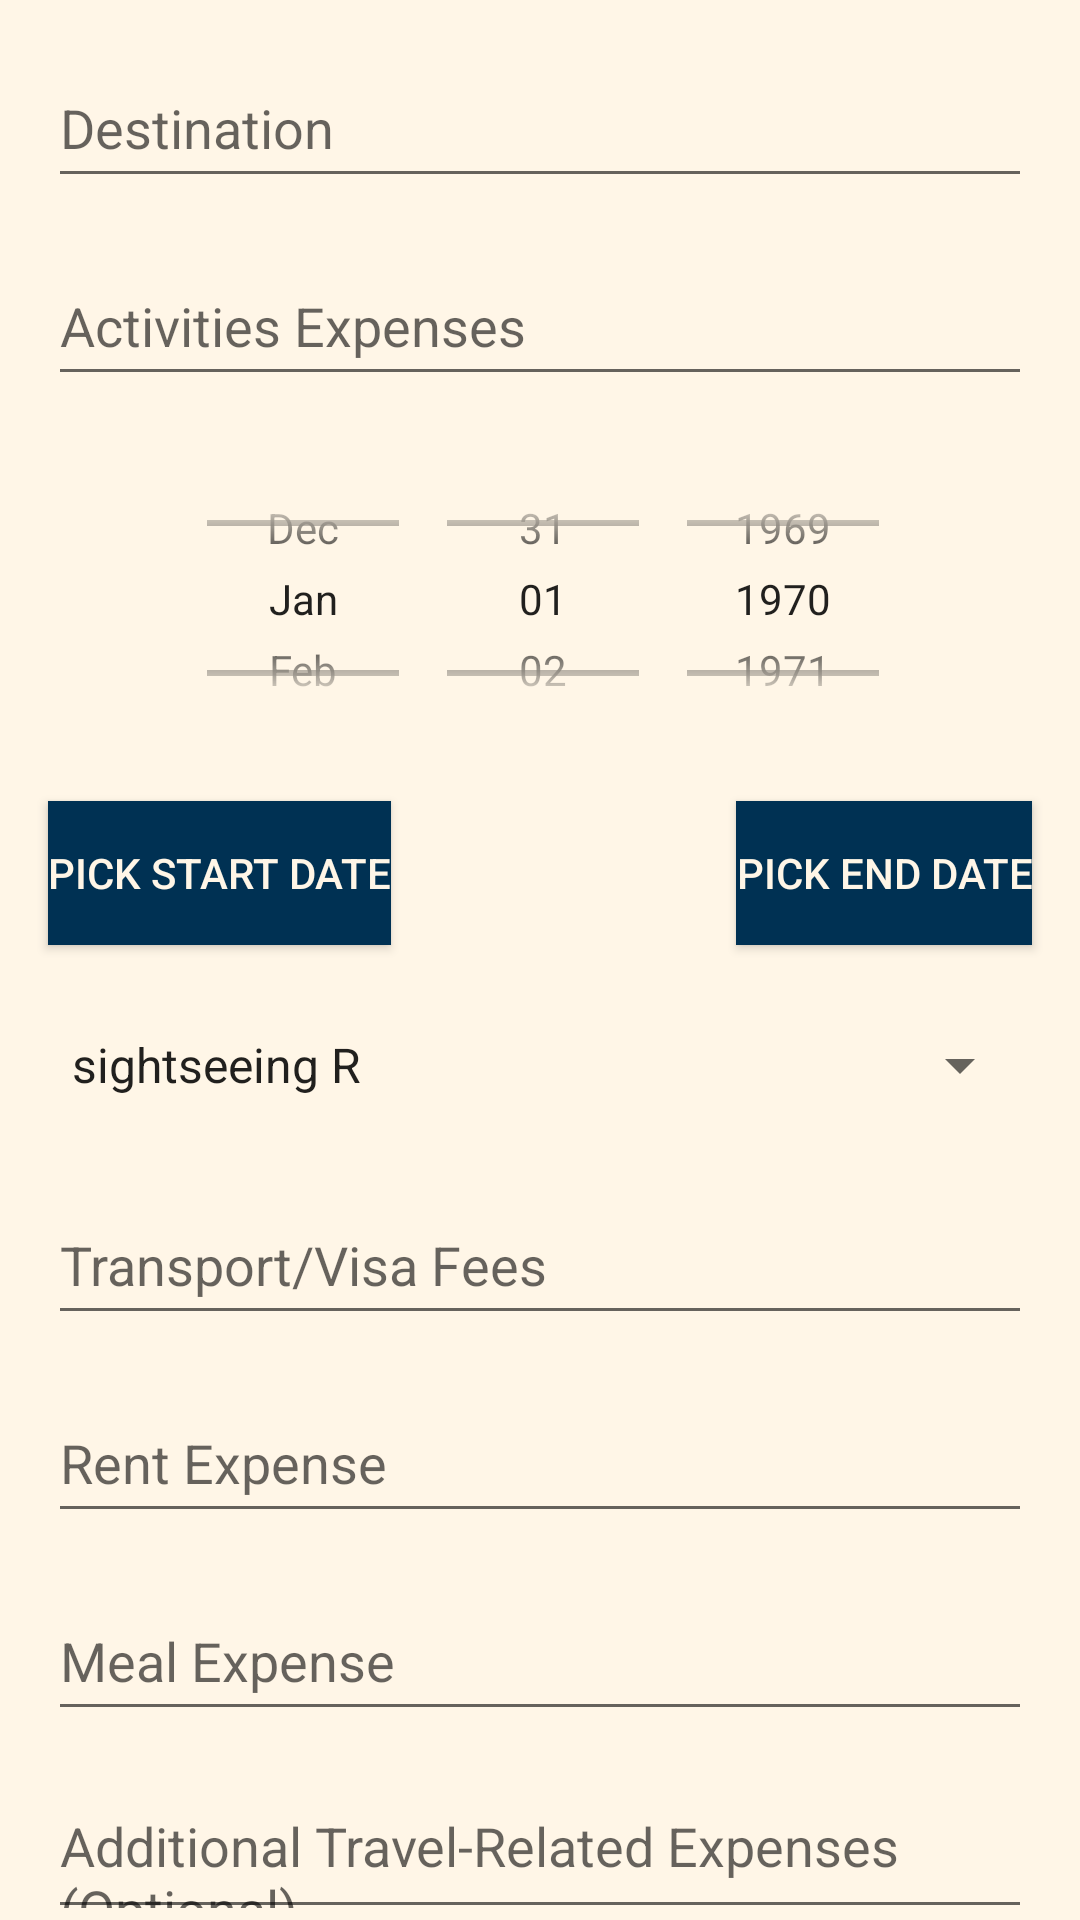

Reconstruct the res/layout file that produces this screen, plus the resources it refers to.
<!-- AndroidManifest.xml: application theme Theme.TripBuddyV10 -->
<!-- res/layout/activity_plan_trip.xml -->
<?xml version="1.0" encoding="utf-8"?>
<androidx.constraintlayout.widget.ConstraintLayout xmlns:android="http://schemas.android.com/apk/res/android"
    xmlns:app="http://schemas.android.com/apk/res-auto"
    xmlns:tools="http://schemas.android.com/tools"
    android:id="@+id/main"
    android:layout_width="match_parent"
    android:layout_height="match_parent"
    android:background="@color/beige"
    style="@style/SCREEN"
    tools:context=".plan_trip">

    <EditText
        android:id="@+id/destination"
        android:layout_width="0dp"
        android:layout_height="50dp"
        android:hint="Destination"
        app:layout_constraintTop_toTopOf="parent"
        app:layout_constraintStart_toStartOf="parent"
        app:layout_constraintEnd_toEndOf="parent"
        android:layout_margin="16dp" />

    <EditText
        android:id="@+id/activities"
        android:layout_width="0dp"
        android:layout_height="50dp"
        android:hint="Activities Expenses"
        app:layout_constraintTop_toBottomOf="@id/destination"
        app:layout_constraintStart_toStartOf="parent"
        app:layout_constraintEnd_toEndOf="parent"
        android:layout_margin="16dp" />


    <DatePicker
        android:id="@+id/datePick1"
        android:layout_width="348dp"
        android:layout_height="103dp"
        android:layout_margin="16dp"
        android:calendarViewShown="false"
        android:datePickerMode="spinner"
        app:layout_constraintEnd_toEndOf="parent"
        app:layout_constraintHorizontal_bias="0.253"
        app:layout_constraintStart_toStartOf="parent"
        app:layout_constraintTop_toBottomOf="@id/activities" />

    <Button
        android:id="@+id/startDate"
        android:layout_width="wrap_content"
        android:layout_height="wrap_content"
        android:text="Pick Start Date"
        style="@style/BUTTON"
        app:layout_constraintTop_toBottomOf="@id/datePick1"
        app:layout_constraintStart_toStartOf="parent"
        android:layout_margin="16dp"/>

    <Button
        android:id="@+id/endDate"
        android:layout_width="wrap_content"
        android:layout_height="wrap_content"
        android:text="Pick End Date"
        style="@style/BUTTON"
        app:layout_constraintTop_toBottomOf="@id/datePick1"
        app:layout_constraintEnd_toEndOf="parent"
        android:layout_margin="16dp"/>

    <Spinner
        android:id="@+id/spinner"

        android:layout_width="0dp"
        android:layout_height="48dp"
        android:entries="@array/Activities"
        app:layout_constraintTop_toBottomOf="@id/startDate"
        app:layout_constraintStart_toStartOf="parent"
        app:layout_constraintEnd_toEndOf="parent"
        android:layout_margin="16dp"/>

    <EditText
        android:id="@+id/transport"
        android:layout_width="0dp"
        android:layout_height="50dp"
        android:layout_margin="16dp"
        android:layout_marginTop="4dp"
        android:hint="Transport/Visa Fees"
        app:layout_constraintEnd_toEndOf="parent"
        app:layout_constraintStart_toStartOf="parent"
        app:layout_constraintTop_toBottomOf="@id/spinner" />

    <EditText
        android:id="@+id/rent"
        android:layout_width="0dp"
        android:layout_height="50dp"
        android:hint="Rent Expense"
        app:layout_constraintTop_toBottomOf="@id/transport"
        app:layout_constraintStart_toStartOf="parent"
        app:layout_constraintEnd_toEndOf="parent"
        android:layout_margin="16dp"/>

    <EditText
        android:id="@+id/meal"
        android:layout_width="0dp"
        android:layout_height="50dp"
        android:hint="Meal Expense"
        app:layout_constraintTop_toBottomOf="@id/rent"
        app:layout_constraintStart_toStartOf="parent"
        app:layout_constraintEnd_toEndOf="parent"
        android:layout_margin="16dp"/>

    <EditText
        android:id="@+id/addExp"
        android:layout_width="0dp"
        android:layout_height="50dp"
        android:hint="Additional Travel-Related Expenses (Optional)"
        app:layout_constraintTop_toBottomOf="@id/meal"
        app:layout_constraintStart_toStartOf="parent"
        app:layout_constraintEnd_toEndOf="parent"
        android:layout_margin="16dp"/>

    <Button
        android:id="@+id/saveTrip"
        android:layout_width="wrap_content"
        android:layout_height="wrap_content"
        android:layout_margin="16dp"
        android:layout_marginTop="24dp"
        android:text="Save Trip"
        style="@style/BUTTON"
        app:layout_constraintEnd_toStartOf="@+id/planTrip"
        app:layout_constraintHorizontal_bias="0.0"
        app:layout_constraintStart_toStartOf="parent"
        app:layout_constraintTop_toBottomOf="@id/addExp" />

    <Button
        android:id="@+id/planTrip"
        android:layout_width="wrap_content"
        android:layout_height="wrap_content"
        android:layout_margin="16dp"
        android:layout_marginTop="16dp"
        android:text="Plan Trip"
        style="@style/BUTTON"
        app:layout_constraintEnd_toEndOf="parent"
        app:layout_constraintHorizontal_bias="0.381"
        app:layout_constraintStart_toStartOf="parent"
        app:layout_constraintTop_toBottomOf="@id/addExp" />

    <TextView
        android:id="@+id/cal"
        style="@style/TEXT"
        android:layout_width="168dp"
        android:layout_height="85dp"
        android:layout_margin="16dp"
        android:layout_marginTop="4dp"
        android:text="data from cal"
        app:layout_constraintEnd_toEndOf="parent"
        app:layout_constraintHorizontal_bias="1.0"
        app:layout_constraintStart_toStartOf="parent"
        app:layout_constraintTop_toBottomOf="@id/addExp" />


</androidx.constraintlayout.widget.ConstraintLayout>
<!-- resources referenced by this layout -->
<resources>
  <string-array name="Activities">
          <item> sightseeing R</item>
          <item> hiking R</item>
          <item> Dining R</item>
          <item> museum tour R</item>
  
  
      </string-array>
  <color name="beige">#FFF6E7</color>
  <style name="BUTTON">
          <item name="android:background">#003153</item>
          <item name="android:textColor">#FFF6E7</item>
      </style>
  <style name="SCREEN">
          <item name="android:background">#FFF6E7</item>
      </style>
  <style name="TEXT">
          <item name="android:textColor">#000</item>
      </style>
  <style name="Theme.TripBuddyV10" parent="Base.Theme.TripBuddyV10" />
  <style name="Base.Theme.TripBuddyV10" parent="Theme.AppCompat.DayNight.NoActionBar">
          
          
      </style>
</resources>
